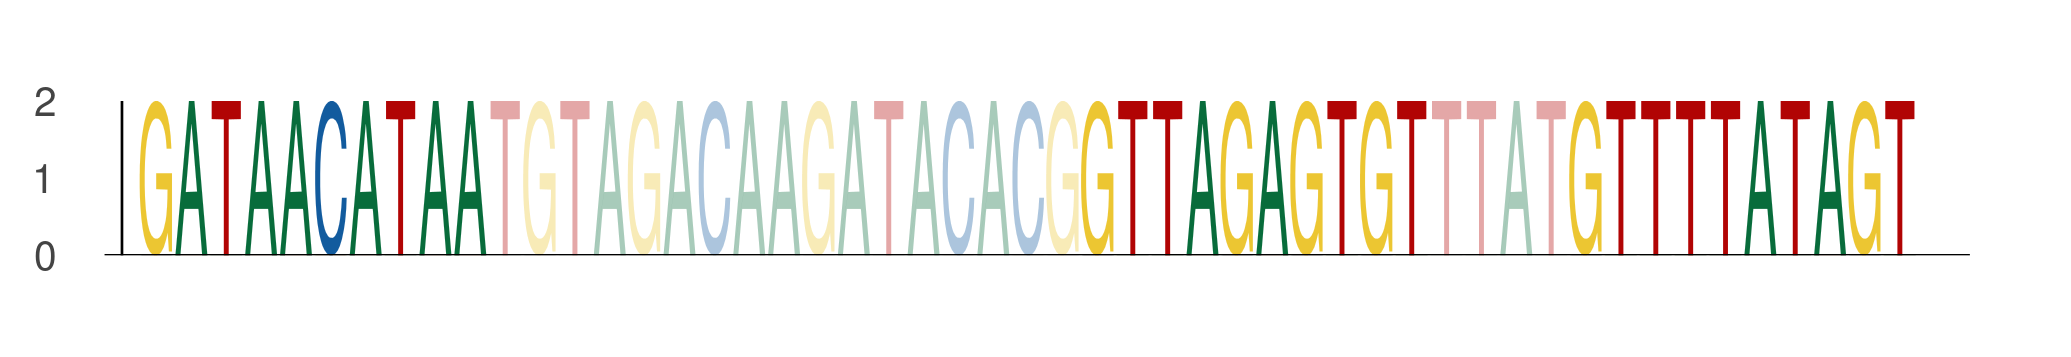

Source data for this figure (header and first rows):
seq_index, start_position, end_position, is_reversed_complement
3881, 49, 59, 0
3881, 76, 86, 0
3881, 90, 100, 0
